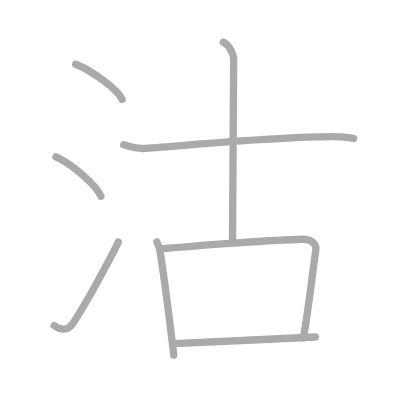
t = 0.00 s
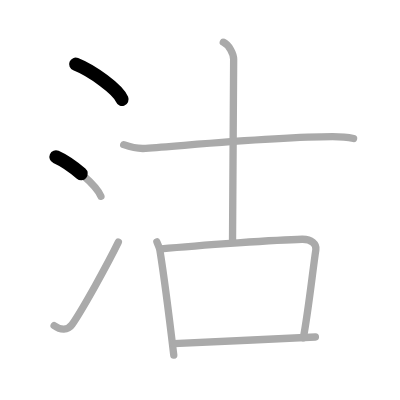
t = 1.50 s
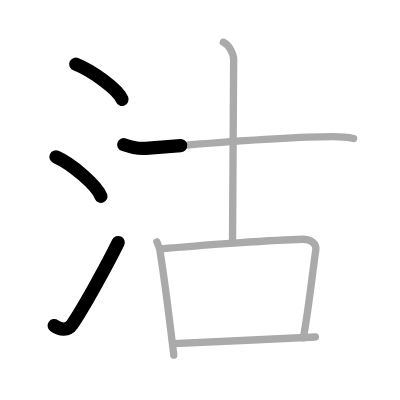
t = 3.25 s
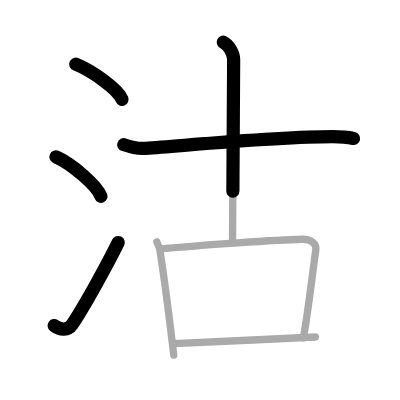
t = 4.75 s
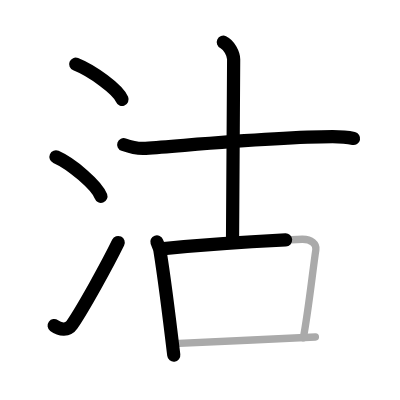
t = 6.50 s
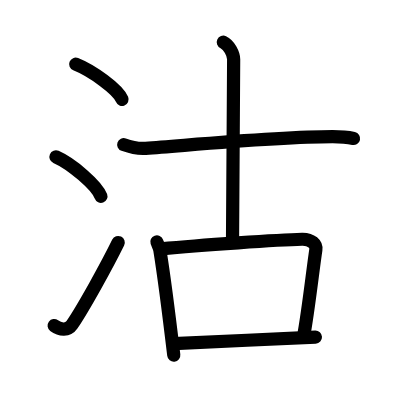
t = 8.00 s

The animated SVG that drew these frames (rendered in a browser with its animation timeline set to each time). Animation: 8 SMIL elements (animate=8); one cycle of 8.00 s.

<?xml version="1.0" standalone="no"?>
<!DOCTYPE svg PUBLIC "-//W3C//DTD SVG 1.1//EN"   "http://www.w3.org/Graphics/SVG/1.1/DTD/svg11.dtd">
<svg width="400px" height="400px"  version="1.1" xmlns="http://www.w3.org/2000/svg">
  <defs>
    <marker id="Triangle" viewBox="0 0 10 10" refX="0" refY="5" markerUnits="strokeWidth" markerWidth="3" style="stroke-opacity:0%;fill:#aaaaaa;" markerHeight="2" orient="auto">
      <path d="M 0 0 L 10 5 L 0 10 z" />
    </marker>
    
    <marker id="Arrow" viewBox="0 0 10 10" refX="5" refY="5" markerUnits="strokeWidth" markerWidth="1.8" style="stroke-opacity:0%;fill:#770000;" markerHeight="2" orient="auto">
      <path d="M 0 4 L 6 4 L 4 1 L 10 5 L 4 9 L 6 6 L 0 6 z" />
        <circle cx="5" cy="5" r="5" />
      </marker>
    
    <marker id="TriangleRed" viewBox="0 0 10 10" refX="0" refY="5" markerUnits="strokeWidth" markerWidth="3" style="stroke-opacity:0%;fill:#CC0000;" markerHeight="2" orient="auto">
      <path d="M 0 0 L 10 5 L 0 10 z" />
    </marker>
    
    <marker id="ArrowRed" viewBox="0 0 10 10" refX="5" refY="5" markerUnits="strokeWidth" markerWidth="1.8" style="stroke-opacity:0%;fill:#CC0000;" markerHeight="2" orient="auto">
      <path d="M 0 4 L 6 4 L 4 1 L 10 5 L 4 9 L 6 6 L 0 6 z" />
        <circle cx="5" cy="5" r="5" />
      </marker>
    
  </defs>
  
  <path style="fill:#ffffff; fill-opacity:100%; fill-rule:evenodd; stroke-width:0;" d="M 0 0 L 400px 0 L 400px 400px L 0 400px L 0 0" />

  <g transform="scale(3.6697247706422 3.6697247706422)">
<path style="fill:none; fill-opacity:0%; fill-rule:evenodd; stroke:#aaaaaa; stroke-opacity:100%; stroke-width: 1.5pt; stroke-linejoin:round; stroke-linecap:round;" d="M20.63 17.5c4.45 1.78 11.5 6.82 12.62 9.59"></path>
<path style="fill:none; fill-opacity:0%; fill-rule:evenodd; stroke:#aaaaaa; stroke-opacity:100%; stroke-width: 1.5pt; stroke-linejoin:round; stroke-linecap:round;" d="M15.25 42.75c4.32 1.9 11.17 7.8 12.25 10.75"></path>
<path style="fill:none; fill-opacity:0%; fill-rule:evenodd; stroke:#aaaaaa; stroke-opacity:100%; stroke-width: 1.5pt; stroke-linejoin:round; stroke-linecap:round;" d="M14.75 88.73c1.71 1.27 3.78 1.32 4.86-0.25c3.14-4.57 9.79-16.66 12.64-22.49"></path>
<path style="fill:none; fill-opacity:0%; fill-rule:evenodd; stroke:#aaaaaa; stroke-opacity:100%; stroke-width: 1.5pt; stroke-linejoin:round; stroke-linecap:round;" d="M33.71 39.42c0.94 0.34 3.46 1.2 5.97 1.01c14.36-1.07 36.19-3.19 50.96-3.19c2.52 0 4.14 0.16 5.71 0.5"></path>
<path style="fill:none; fill-opacity:0%; fill-rule:evenodd; stroke:#aaaaaa; stroke-opacity:100%; stroke-width: 1.5pt; stroke-linejoin:round; stroke-linecap:round;" d="M60.85 11.5c1.57 0.72 2.82 3.2 2.82 4.67c0 25.09-0.31 39.02-0.31 49.78"></path>
<path style="fill:none; fill-opacity:0%; fill-rule:evenodd; stroke:#aaaaaa; stroke-opacity:100%; stroke-width: 1.5pt; stroke-linejoin:round; stroke-linecap:round;" d="M42.75 65.91c0.33 0.92 0.71 1.56 0.82 2.27c0.82 5.12 2.63 18.88 3.78 28.58"></path>
<path style="fill:none; fill-opacity:0%; fill-rule:evenodd; stroke:#aaaaaa; stroke-opacity:100%; stroke-width: 1.5pt; stroke-linejoin:round; stroke-linecap:round;" d="M43.91 67.82c10.84-1.07 32.16-2.46 38.41-2.62c2.58-0.06 3.98 1.38 3.75 2.86c-0.85 5.61-2.02 16.56-3.41 24"></path>
<path style="fill:none; fill-opacity:0%; fill-rule:evenodd; stroke:#aaaaaa; stroke-opacity:100%; stroke-width: 1.5pt; stroke-linejoin:round; stroke-linecap:round;" d="M47.34 93.62c7.58-0.41 29.51-1.25 38.61-1.78"></path>

<path style="fill:none; fill-opacity:0%; fill-rule:evenodd; stroke:#000000; stroke-opacity:100%; stroke-width: 2.7pt; stroke-linejoin:round; stroke-linecap:round;" d="M20.63 17.5c4.45 1.78 11.5 6.82 12.62 9.59" pathLength="100" stroke-dashoffset="100" stroke-dasharray="100 105"><animate id="dashAnim1" attributeName="stroke-dashoffset" from="100" to="0" dur="1s" calcMode="linear" fill="freeze"/></path>
<path style="fill:none; fill-opacity:0%; fill-rule:evenodd; stroke:#000000; stroke-opacity:100%; stroke-width: 2.7pt; stroke-linejoin:round; stroke-linecap:round;" d="M15.25 42.75c4.32 1.9 11.17 7.8 12.25 10.75" pathLength="100" stroke-dashoffset="100" stroke-dasharray="100 105"><animate id="dashAnim2" attributeName="stroke-dashoffset" from="100" to="0" dur="1s" calcMode="linear" begin="dashAnim1.end" fill="freeze"/></path>
<path style="fill:none; fill-opacity:0%; fill-rule:evenodd; stroke:#000000; stroke-opacity:100%; stroke-width: 2.7pt; stroke-linejoin:round; stroke-linecap:round;" d="M14.75 88.73c1.71 1.27 3.78 1.32 4.86-0.25c3.14-4.57 9.79-16.66 12.64-22.49" pathLength="100" stroke-dashoffset="100" stroke-dasharray="100 105"><animate id="dashAnim3" attributeName="stroke-dashoffset" from="100" to="0" dur="1s" calcMode="linear" begin="dashAnim2.end" fill="freeze"/></path>
<path style="fill:none; fill-opacity:0%; fill-rule:evenodd; stroke:#000000; stroke-opacity:100%; stroke-width: 2.7pt; stroke-linejoin:round; stroke-linecap:round;" d="M33.71 39.42c0.94 0.34 3.46 1.2 5.97 1.01c14.36-1.07 36.19-3.19 50.96-3.19c2.52 0 4.14 0.16 5.71 0.5" pathLength="100" stroke-dashoffset="100" stroke-dasharray="100 105"><animate id="dashAnim4" attributeName="stroke-dashoffset" from="100" to="0" dur="1s" calcMode="linear" begin="dashAnim3.end" fill="freeze"/></path>
<path style="fill:none; fill-opacity:0%; fill-rule:evenodd; stroke:#000000; stroke-opacity:100%; stroke-width: 2.7pt; stroke-linejoin:round; stroke-linecap:round;" d="M60.85 11.5c1.57 0.72 2.82 3.2 2.82 4.67c0 25.09-0.31 39.02-0.31 49.78" pathLength="100" stroke-dashoffset="100" stroke-dasharray="100 105"><animate id="dashAnim5" attributeName="stroke-dashoffset" from="100" to="0" dur="1s" calcMode="linear" begin="dashAnim4.end" fill="freeze"/></path>
<path style="fill:none; fill-opacity:0%; fill-rule:evenodd; stroke:#000000; stroke-opacity:100%; stroke-width: 2.7pt; stroke-linejoin:round; stroke-linecap:round;" d="M42.75 65.91c0.33 0.92 0.71 1.56 0.82 2.27c0.82 5.12 2.63 18.88 3.78 28.58" pathLength="100" stroke-dashoffset="100" stroke-dasharray="100 105"><animate id="dashAnim6" attributeName="stroke-dashoffset" from="100" to="0" dur="1s" calcMode="linear" begin="dashAnim5.end" fill="freeze"/></path>
<path style="fill:none; fill-opacity:0%; fill-rule:evenodd; stroke:#000000; stroke-opacity:100%; stroke-width: 2.7pt; stroke-linejoin:round; stroke-linecap:round;" d="M43.91 67.82c10.84-1.07 32.16-2.46 38.41-2.62c2.58-0.06 3.98 1.38 3.75 2.86c-0.85 5.61-2.02 16.56-3.41 24" pathLength="100" stroke-dashoffset="100" stroke-dasharray="100 105"><animate id="dashAnim7" attributeName="stroke-dashoffset" from="100" to="0" dur="1s" calcMode="linear" begin="dashAnim6.end" fill="freeze"/></path>
<path style="fill:none; fill-opacity:0%; fill-rule:evenodd; stroke:#000000; stroke-opacity:100%; stroke-width: 2.7pt; stroke-linejoin:round; stroke-linecap:round;" d="M47.34 93.62c7.58-0.41 29.51-1.25 38.61-1.78" pathLength="100" stroke-dashoffset="100" stroke-dasharray="100 105"><animate id="dashAnim8" attributeName="stroke-dashoffset" from="100" to="0" dur="1s" calcMode="linear" begin="dashAnim7.end" fill="freeze"/></path>

</g>

</svg>  
          
